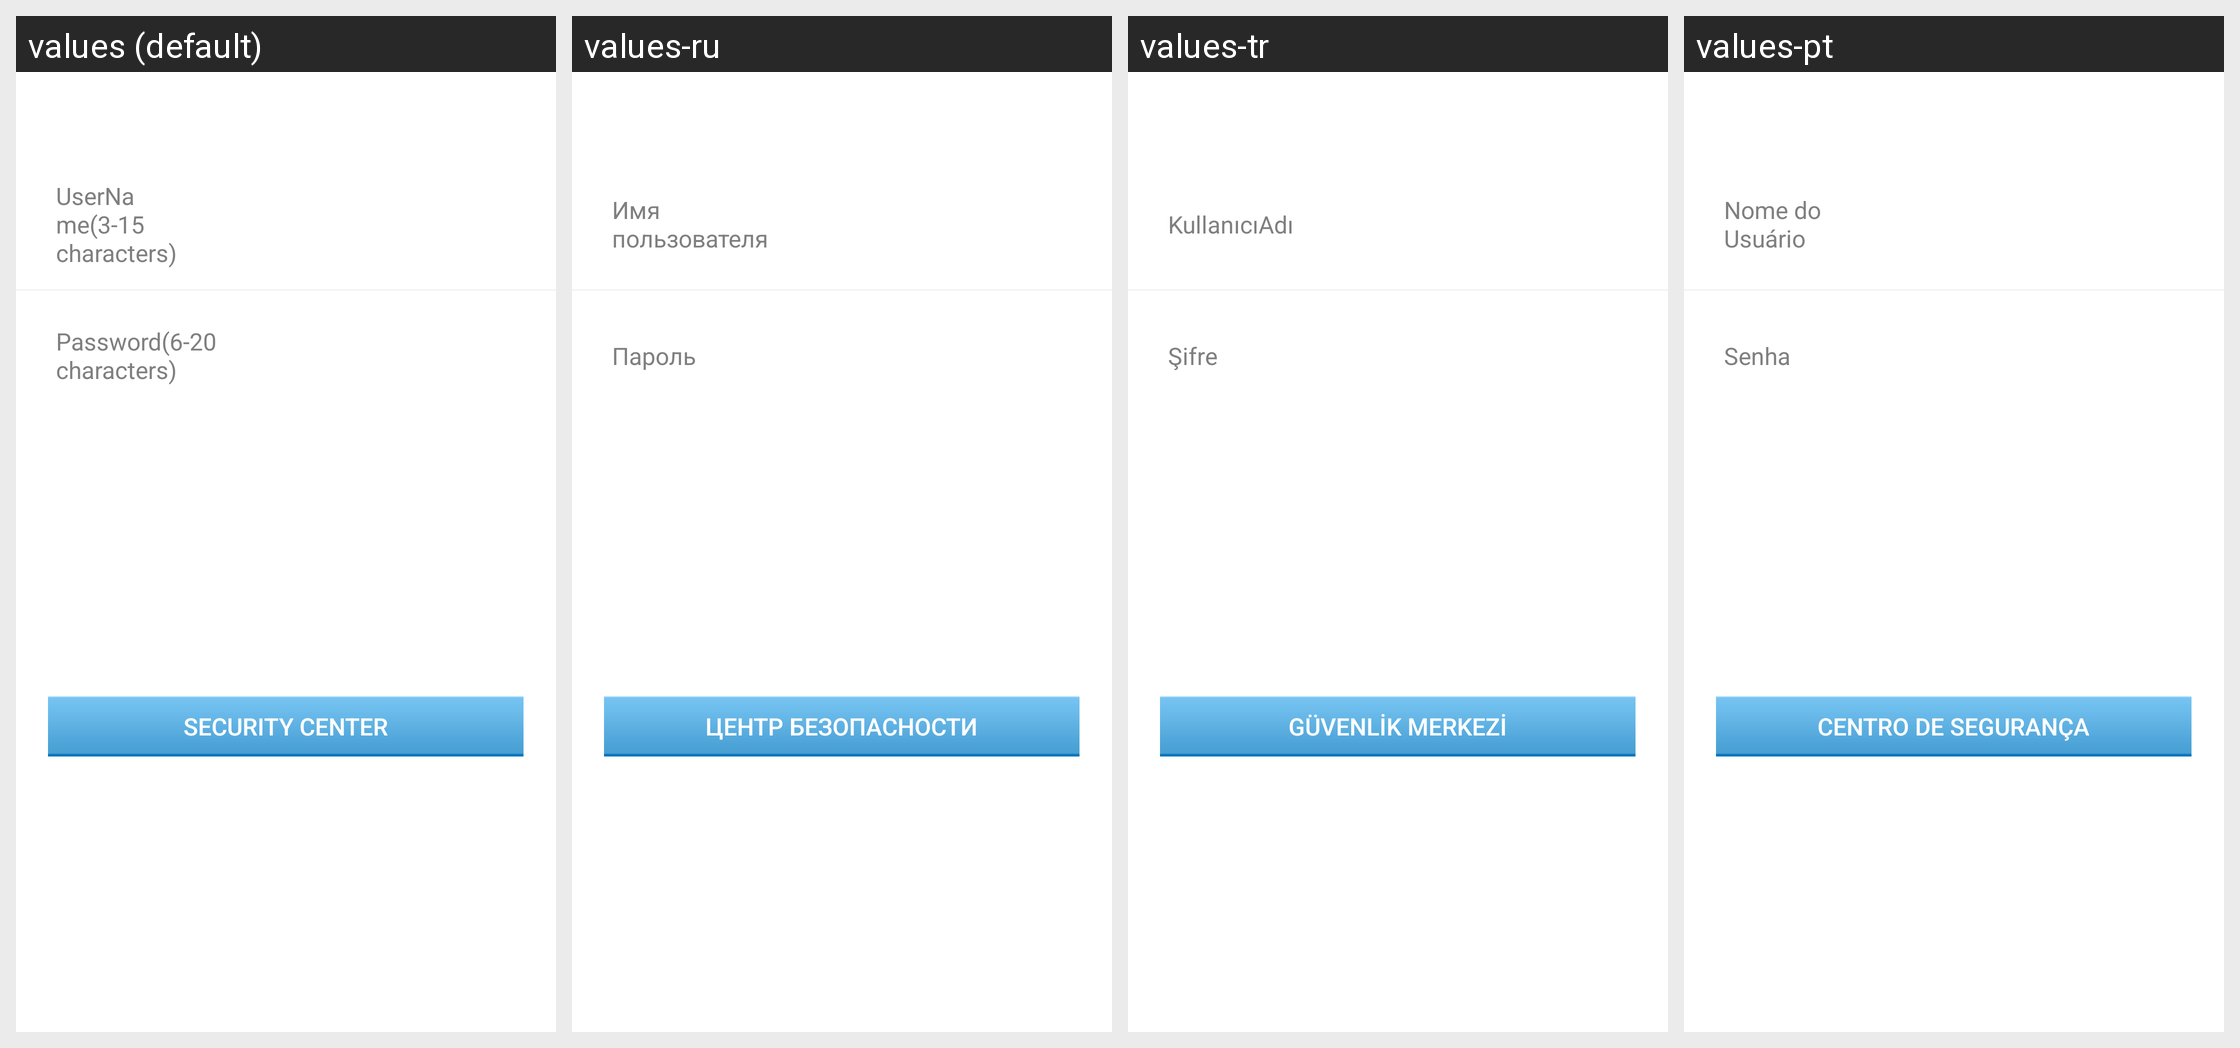

Locale-by-locale string values for the Android screen shown in this grid:
Android screen res/layout/com_cypay_paysdk_layout_login_sucess_display.xml rendered under 4 locales, left to right: values (default), values-ru, values-tr, values-pt. Device: Nexus 5 (rendered at 1080×1920; each locale shown at half size, 540×960, under a caption strip naming it); theme Theme.MaterialComponents.DayNight.NoActionBar.
Other locales in the repository, not shown: values-hi, values-in, values-th, values-vi.
Strings drawn on this screen, with the default value and each locale's value (text and hints the layout hard-codes, and strings that could not be matched under every locale, appear in the picture but are not listed):

com_cypay_paysdk_string_manageaccountfragment_username_hint
  values: UserName(3-15 characters)
  values-ru: Имя пользователя
  values-tr: KullanıcıAdı
  values-pt: Nome do Usuário

com_cypay_paysdk_string_manageaccountfragment_password_hint
  values: Password(6-20 characters)
  values-ru: Пароль
  values-tr: Şifre
  values-pt: Senha

com_cypay_paysdk_string_manageaccountfragment_security_btn
  values: Security Center
  values-ru: Центр безопасности
  values-tr: Güvenlik Merkezi
  values-pt: Centro de Segurança
